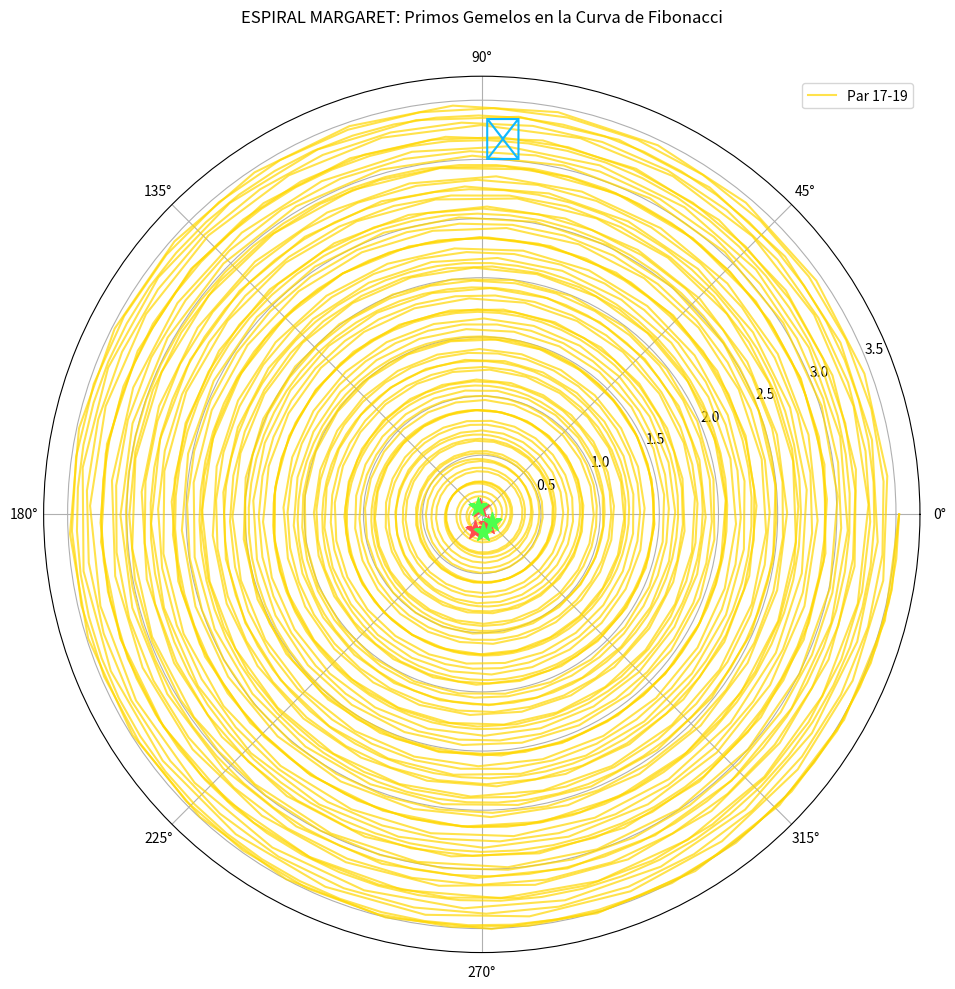

Here is the Python script that generated this plot:
from math import pi, log
import matplotlib.pyplot as plt
import numpy as np

# Datos base
twin_pairs = [(17, 19), (29, 31), (41, 43)]
fibonacci_seq = [1, 1, 2, 3, 5, 8, 13, 21, 34]

plt.figure(figsize=(10, 10))
ax = plt.subplot(111, polar=True)

for idx, (p1, p2) in enumerate(twin_pairs):
    theta = np.linspace(0, 2*pi*p1, 1000)
    r = np.linspace(log(1), log(fibonacci_seq[-1]), len(theta))
    ax.plot(theta, r, color='#FFD700', alpha=0.7, label=f'Par {p1}-{p2}' if idx == 0 else "")
    ax.scatter(theta[p1%len(theta)], r[p1%len(r)], s=200, c='#FF4D4D', marker='*', zorder=3)
    ax.scatter(theta[p2%len(theta)], r[p2%len(r)], s=200, c='#4DFF4D', marker='*', zorder=3)

ax.annotate("🌀", (pi/2, log(21)), fontsize=30, color='#11B8FF')
ax.set_title("ESPIRAL MARGARET: Primos Gemelos en la Curva de Fibonacci", pad=20)
ax.legend()
plt.tight_layout()
plt.savefig("espiral_margaret.png", dpi=300, transparent=True)
